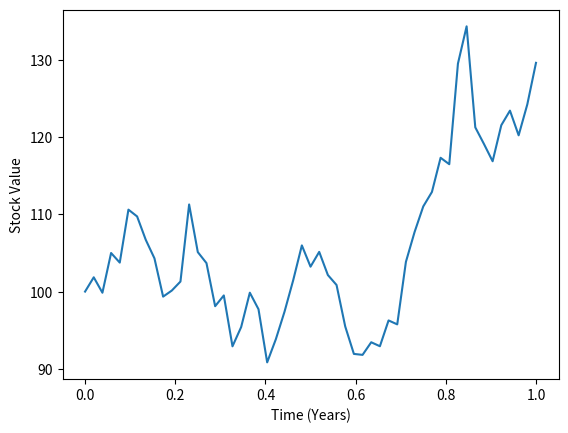

Recreate this plot in Python.
# %%
import numpy as np
import matplotlib.pyplot as plt

mu = 0.15
sigma = 0.3

S0 = 100
T = 1
dt = 1/52
N = round(T/dt + 1)
nsims = 1

def stock_mc(S,mu,sigma):
    S_new = mu*S*dt+sigma*S*np.random.normal(0,1,size=None)*np.sqrt(dt)+S
    return S_new

T_vec = np.arange(0,T+dt,dt)

S_vec = np.zeros((N,nsims))

for idx in range(nsims):
    S_vec[0,idx] = S0

for sim in range(nsims):
    for idx in range(1,N):
        S_vec[idx,sim] = stock_mc(S_vec[idx-1,sim],mu,sigma)
        

fig,ax = plt.subplots()
ax.plot(T_vec,S_vec)

ax.set_xlabel('Time (Years)')
ax.set_ylabel('Stock Value')

fig.show()
# %%
